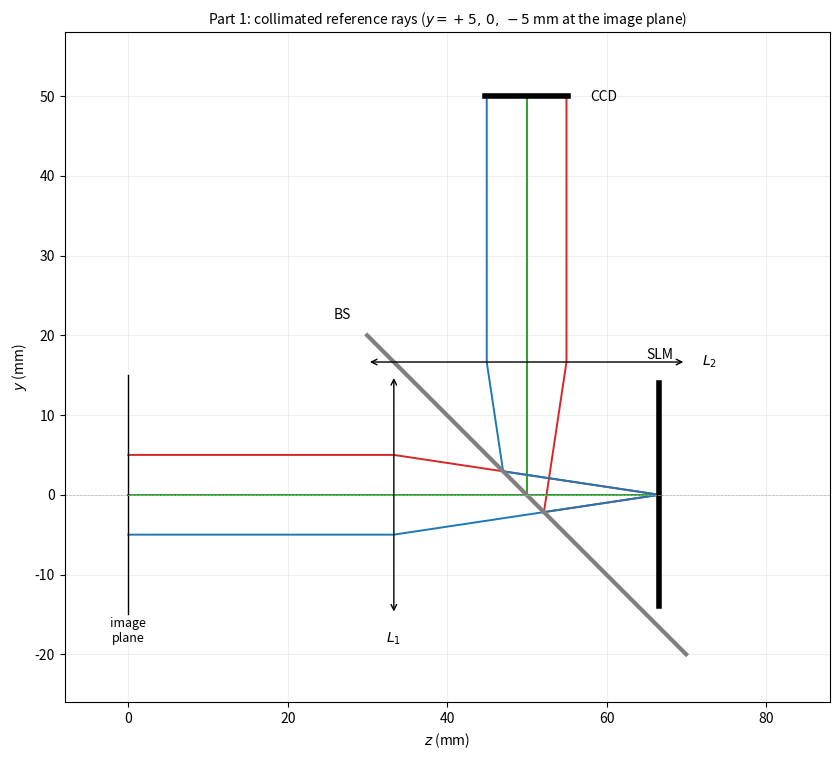
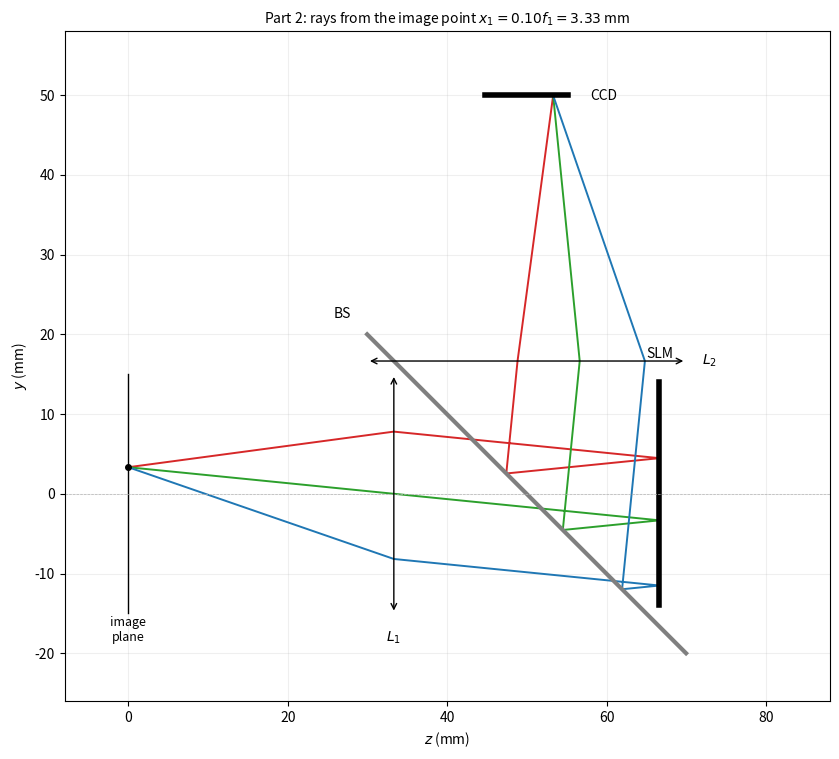

Generate these figures, in order, with matplotlib:
"""Phase-shifting QPI output module: ray traces and numerical answers.
Units: mm.  Folded geometry (as in the SLIM-type module of the notes):
image plane (z=0) -> L1 (z=f1) -> reflective SLM (z=2 f1) -> back to the
beamsplitter (z=zBS) -> reflected UP -> L2 (f1 path after the SLM) -> CCD (f1 after L2).
"""
import numpy as np
import matplotlib
matplotlib.use("Agg")
import matplotlib.pyplot as plt

# ---------------- data ----------------
lam  = 500e-6          # mm  (500 nm)
f1   = 33.3            # mm
Dim  = 10.0            # mm, 1/e^2 diameter at image plane
zL1, zSLM = f1, 2*f1
zBS  = 1.5*f1          # beamsplitter centre (assumed; does not affect results)
a    = zSLM - zBS      # SLM -> BS path
YL2  = f1 - a          # BS -> L2 path (so SLM -> L2 path = f1)
YCCD = YL2 + f1        # L2 -> CCD = f1
x1   = 0.10*f1         # object point height for part 2

# ---------------- ray tracing ----------------
def thin_lens(p, d, c, ax, t, f):
    """thin lens: centre c, optical axis ax, transverse unit vector t, focal length f"""
    h = np.dot(p - c, t)
    m = np.dot(d, t)/np.dot(d, ax)
    m2 = m - h/f
    nd = ax + m2*t
    return nd/np.linalg.norm(nd)

def trace(p0, d0):
    p, d = np.array(p0, float), np.array(d0, float)
    d /= np.linalg.norm(d)
    pts = [p.copy()]
    # to L1 (plane z = zL1)
    p = p + (zL1 - p[0])/d[0]*d;  pts.append(p.copy())
    d = thin_lens(p, d, np.array([zL1, 0.]), np.array([1., 0.]), np.array([0., 1.]), f1)
    # to SLM (plane z = zSLM), reflect
    p = p + (zSLM - p[0])/d[0]*d;  pts.append(p.copy())
    d = np.array([-d[0], d[1]])
    # to beamsplitter plane  y = -(z - zBS)  (the "\" diagonal), reflect upward
    t = -((p[0]-zBS) + p[1])/(d[0] + d[1])
    p = p + t*d;  pts.append(p.copy())
    u = np.array([1., -1.])/np.sqrt(2)
    d = 2*np.dot(d, u)*u - d
    # to L2 (plane y = YL2)
    p = p + (YL2 - p[1])/d[1]*d;  pts.append(p.copy())
    d = thin_lens(p, d, np.array([zBS, YL2]), np.array([0., 1.]), np.array([1., 0.]), f1)
    # to CCD (plane y = YCCD)
    p = p + (YCCD - p[1])/d[1]*d;  pts.append(p.copy())
    return np.array(pts), d

def draw(rays, title, fname, src=None):
    fig, ax = plt.subplots(figsize=(8.5, 8.2))
    cols = ['tab:red', 'tab:green', 'tab:blue']
    for (pts, _), c in zip(rays, cols):
        ax.plot(pts[:, 0], pts[:, 1], '-', color=c, lw=1.4)
    # components
    ax.plot([0, 0], [-15, 15], 'k-', lw=1);                      ax.text(0, -18.5, 'image\nplane', ha='center', fontsize=9)
    ax.annotate('', (zL1, 15), (zL1, -15), arrowprops=dict(arrowstyle='<->'));  ax.text(zL1, -18.5, '$L_1$', ha='center')
    ax.plot([zSLM, zSLM], [-14, 14], 'k-', lw=4);                ax.text(zSLM, 17, 'SLM', ha='center')
    ax.plot([zBS + 20, zBS - 20], [-20, 20], color='tab:gray', lw=3);      ax.text(zBS - 22, 22, 'BS', ha='right')
    ax.annotate('', (zBS + 20, YL2), (zBS - 20, YL2), arrowprops=dict(arrowstyle='<->'));  ax.text(zBS + 22, YL2, '$L_2$', va='center')
    ax.plot([zBS - 5.24, zBS + 5.24], [YCCD, YCCD], 'k-', lw=4);   ax.text(zBS + 8, YCCD, 'CCD', va='center')
    ax.axhline(0, color='0.7', lw=0.5, ls='--')
    if src is not None:
        ax.plot(*src, 'ko', ms=4)
    for z in [0, zL1, zSLM]:
        pass
    ax.set_aspect('equal'); ax.set_xlim(-8, 88); ax.set_ylim(-26, 58)
    ax.set_xlabel('$z$ (mm)'); ax.set_ylabel('$y$ (mm)'); ax.set_title(title, fontsize=10)
    ax.grid(alpha=0.2)
    fig.tight_layout(); fig.savefig(fname, dpi=200); plt.close(fig)

# ---------------- Part 1: collimated reference rays ----------------
ref = [trace([0, y], [1, 0]) for y in (+Dim/2, 0.0, -Dim/2)]
draw(ref, 'Part 1: collimated reference rays ($y=+5,\\,0,\\,-5$ mm at the image plane)', 'fig_ref_rays.png')
zc = np.array([r[0][-1, 0] - zBS for r in ref])      # transverse coordinate at CCD (z - zBS)
DCCD = zc.max() - zc.min()
print('Part 1 transverse positions at CCD (mm):', zc, ' exit directions:', [np.round(r[1], 6) for r in ref])

# ---------------- Part 2: point-source rays ----------------
th0 = np.arctan2(-x1, f1)                              # middle ray through centre of L1
angs = [th0 + np.radians(13.35), th0, th0 - np.radians(13.35)]
pt = [trace([0, x1], [np.cos(t), np.sin(t)]) for t in angs]
draw(pt, 'Part 2: rays from the image point $x_1=0.10f_1=3.33$ mm', 'fig_point_rays.png', src=(0, x1))
print('middle-ray angle (deg):', np.degrees(th0))
print('Part 2 CCD hit (z-zBS) :', [round(r[0][-1, 0] - zBS, 4) for r in pt], ' y:', [round(r[0][-1, 1], 4) for r in pt])
print('Part 2 heights on L1 (mm):', [round(r[0][1, 1], 3) for r in pt])

# ---------------- Part 3: ray-transfer matrix (unfolded 4f) ----------------
T  = lambda d: np.array([[1, d], [0, 1]])
L  = lambda f: np.array([[1, 0], [-1/f, 1]])
M  = T(f1) @ L(f1) @ T(f1) @ T(f1) @ L(f1) @ T(f1)     # image plane -> CCD
print('System matrix image plane -> CCD:\n', np.round(M, 9))
print('Part 3: D_CCD (matrix) = %.3f mm ; D_CCD (traced) = %.3f mm' % (abs(M[0, 0])*Dim, DCCD))

# ---------------- Part 4: pixel size ----------------
Npix = 5e6
A = np.pi*DCCD**2/4
dpix = np.sqrt(A/Npix)*1e3
print('Part 4: illuminated area = %.3f mm^2 ; d_pixel = %.3f um' % (A, dpix))
print('        7 MP array side = %.2f mm' % (np.sqrt(7e6)*dpix*1e-3))

# ---------------- Part 5: Gaussian beam at the SLM ----------------
w0 = Dim/2
zR = np.pi*w0**2/lam
q0 = 1j*zR
Msys = T(f1) @ L(f1) @ T(f1)                            # image plane -> SLM (via L1)
q1 = (Msys[0, 0]*q0 + Msys[0, 1])/(Msys[1, 0]*q0 + Msys[1, 1])
zR1 = q1.imag
w1 = np.sqrt(lam*zR1/np.pi)
print('Part 5: z_R(image) = %.2f m ; q_SLM = %s mm ; z_R(SLM) = %.4e mm' % (zR*1e-3, np.round(q1, 9), zR1))
print('w_SLM = %.4f um ; D_Gauss = %.3f um ; check lam f/(pi w0)=%.4f um'% (w1*1e3, 2*w1*1e3, lam*f1/(np.pi*w0)*1e3))
